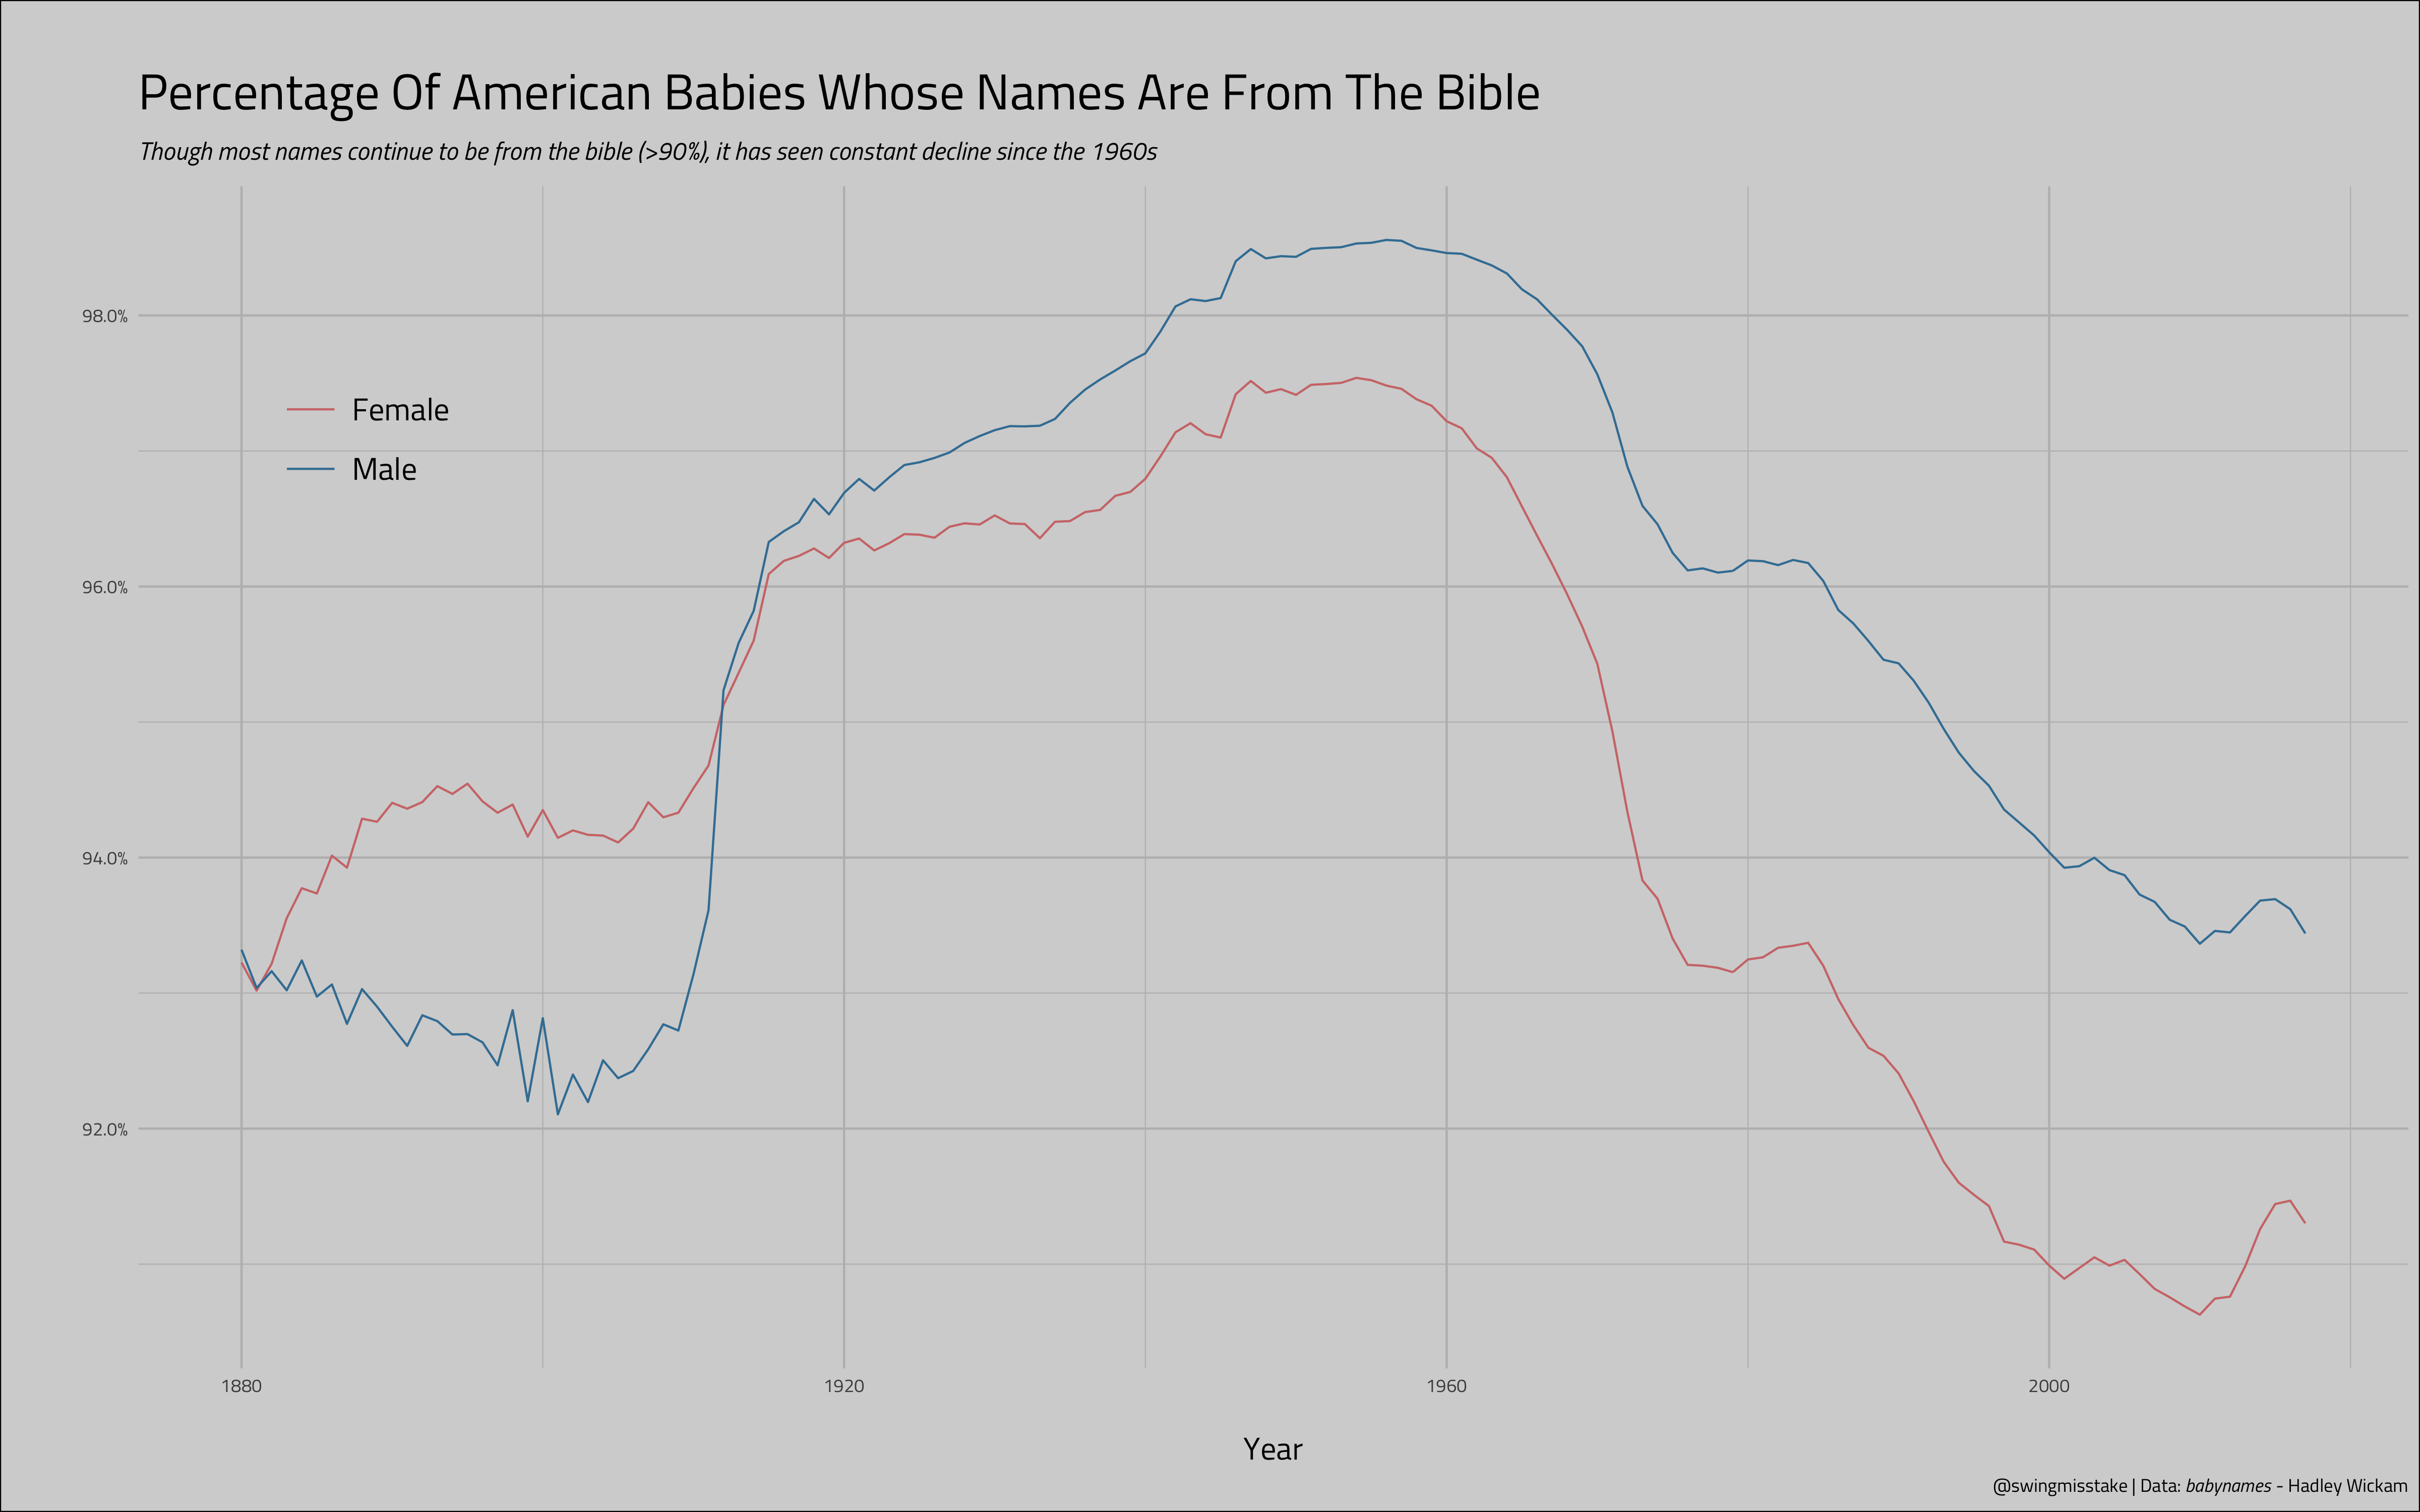

Generate this figure with R:
library(tidyverse)
library(scales)

cons_theme <-
  theme_minimal() + theme(
    text = element_text(family = "Titillium Web"),
    panel.border = element_blank(),
    panel.grid = element_line(size = 0.5),
    plot.title = element_text(size = 24, margin = margin(30,0,0,0)),
    plot.subtitle = element_text(size = 12, face = "italic", margin = margin(10, 0, 10, 0)),
    axis.title.x = element_text(size = 15, margin=margin(20,0,0,0)),
    axis.title.y = element_text(size = 15, margin=margin(0,20,20,0))
  )

babynames <- readr::read_csv('https://raw.githubusercontent.com/rfordatascience/tidytuesday/master/data/2022/2022-03-22/babynames.csv')

biblenames <- read.csv("https://mdbeckman.github.io/dcSupplement/data/BibleNames.csv")

babynames %>% 
  mutate(end_a = str_sub(name, -1) == "a") %>% 
  group_by(year, sex) %>% 
  summarize(prop_a = mean(end_a, na.rm = T)) %>% 
  ggplot() +
  geom_point(aes(x = year, y = prop_a))

babynames$is_bible <- babynames$name %in% biblenames$name
  
babynames %>% 
  group_by(year, sex) %>% 
  summarize(bible = sum(prop, na.rm = T)) %>% 
  ggplot() +
  geom_bar(aes(x = year, y = bible, fill = sex), stat = "identity", position = "dodge")

babynames %>% 
  group_by(year) %>% 
  summarize(len = mean(str_length(name))) %>% 
  ggplot() +
  geom_line(aes(x = year, y = len))

df1 <- babynames %>% 
  group_by(year, sex) %>% 
  summarize(bible = sum(prop, na.rm = T))

df2 <- babynames %>% 
  group_by(year) %>% 
  summarize(len = mean(str_length(name)))

df1 %>% 
  left_join(df2, by = "year") %>%
  ggplot() +
  geom_point(aes(x = len, y = bible, color = sex))

babynames %>% 
  group_by(year, sex) %>% 
  summarize(bible = sum(prop, na.rm = T)) %>% 
  ggplot() +
  geom_line(aes(x = year, y = bible, color = sex)) +
  scale_y_continuous(labels = percent) +
  scale_color_manual(values = c("#d07878", "#3e7fa4"), name = "", labels = c("Female", "Male")) +
  labs(title = "Percentage Of American Babies Whose Names Are From The Bible",
       subtitle = "Though most names continue to be from the bible (>90%), it has seen constant decline since the 1960s",
       x = "Year",
       y = "",
       caption = expression(paste("@swingmisstake | Data: ", italic("babynames"), " - Hadley Wickam"))) +
  cons_theme +
  theme(legend.position = c(0.1, 0.8),
        legend.text = element_text(size = 15),
        legend.key.size = unit(1, "cm"),
        panel.background = element_rect(fill = "#d4d4d4", color = "#d4d4d4"),
        plot.background = element_rect(fill = "#d4d4d4"),
        panel.grid = element_line(color = "#bcbcbc"))

ggsave("~/desktop/projects/springviz/day6/babies.png", width = 16, height = 10, units = "in")
